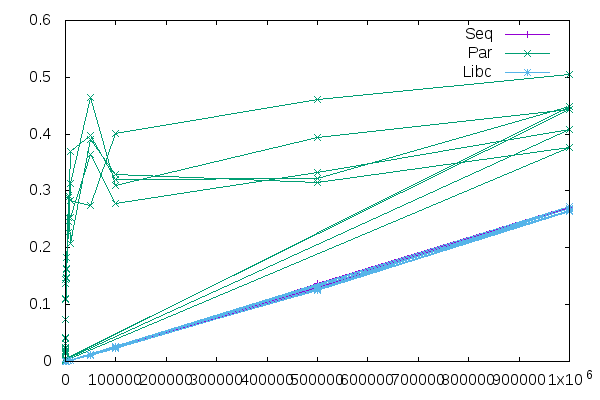

Data behind this chart, as committed beside it:
Size, Seq, Par, Libc
10, 0.000003, 0.003882, 0.000006
50, 0.000013, 0.04127, 0.000015
100, 0.000021, 0.04268, 0.000021
500, 0.000138, 0.1376, 0.000119
1000, 0.000223, 0.1837, 0.000228
5000, 0.001264, 0.2264, 0.001282
10000, 0.002224, 0.3135, 0.002437
50000, 0.01168, 0.4648, 0.01152
100000, 0.02227, 0.31, 0.02635
500000, 0.1379, 0.3938, 0.1289
1000000, 0.2733, 0.4428, 0.269
10, 0.000001, 0.004455, 0.000004
50, 0.000007, 0.0137, 0.000012
100, 0.000017, 0.03187, 0.000021
500, 0.000113, 0.1088, 0.000118
1000, 0.000226, 0.1612, 0.000233
5000, 0.001185, 0.2887, 0.001288
10000, 0.002041, 0.2082, 0.002403
50000, 0.0114, 0.3914, 0.01137
100000, 0.02394, 0.3285, 0.02237
500000, 0.1284, 0.3141, 0.1272
1000000, 0.2716, 0.3771, 0.2665
10, 0.000001, 0.001841, 0.000003
50, 0.000006, 0.01738, 0.000012
100, 0.000017, 0.02332, 0.000021
500, 0.000103, 0.1436, 0.000125
1000, 0.000228, 0.1643, 0.000238
5000, 0.001323, 0.2462, 0.001298
10000, 0.002158, 0.3688, 0.002373
50000, 0.01156, 0.3977, 0.01236
100000, 0.02339, 0.3207, 0.02236
500000, 0.1313, 0.3213, 0.127
1000000, 0.2706, 0.4491, 0.2644
10, 0.000001, 0.004141, 0.000003
50, 0.000005, 0.02395, 0.000011
100, 0.000017, 0.01946, 0.000016
500, 0.000074, 0.07409, 0.000123
1000, 0.000234, 0.1456, 0.000235
5000, 0.001151, 0.2533, 0.001248
10000, 0.002100, 0.2542, 0.002473
50000, 0.01046, 0.3648, 0.01149
100000, 0.02258, 0.2784, 0.02262
500000, 0.1316, 0.332, 0.127
1000000, 0.2718, 0.4086, 0.2721
10, 0.000001, 0.003737, 0.000003
50, 0.000007, 0.0157, 0.000008
100, 0.000015, 0.02449, 0.000017
500, 0.000110, 0.1107, 0.000120
1000, 0.000229, 0.1487, 0.000281
5000, 0.001207, 0.2916, 0.001144
10000, 0.001936, 0.2841, 0.002252
50000, 0.01094, 0.2743, 0.01145
100000, 0.02352, 0.4013, 0.02514
500000, 0.13, 0.4612, 0.1252
1000000, 0.2702, 0.5044, 0.2641
